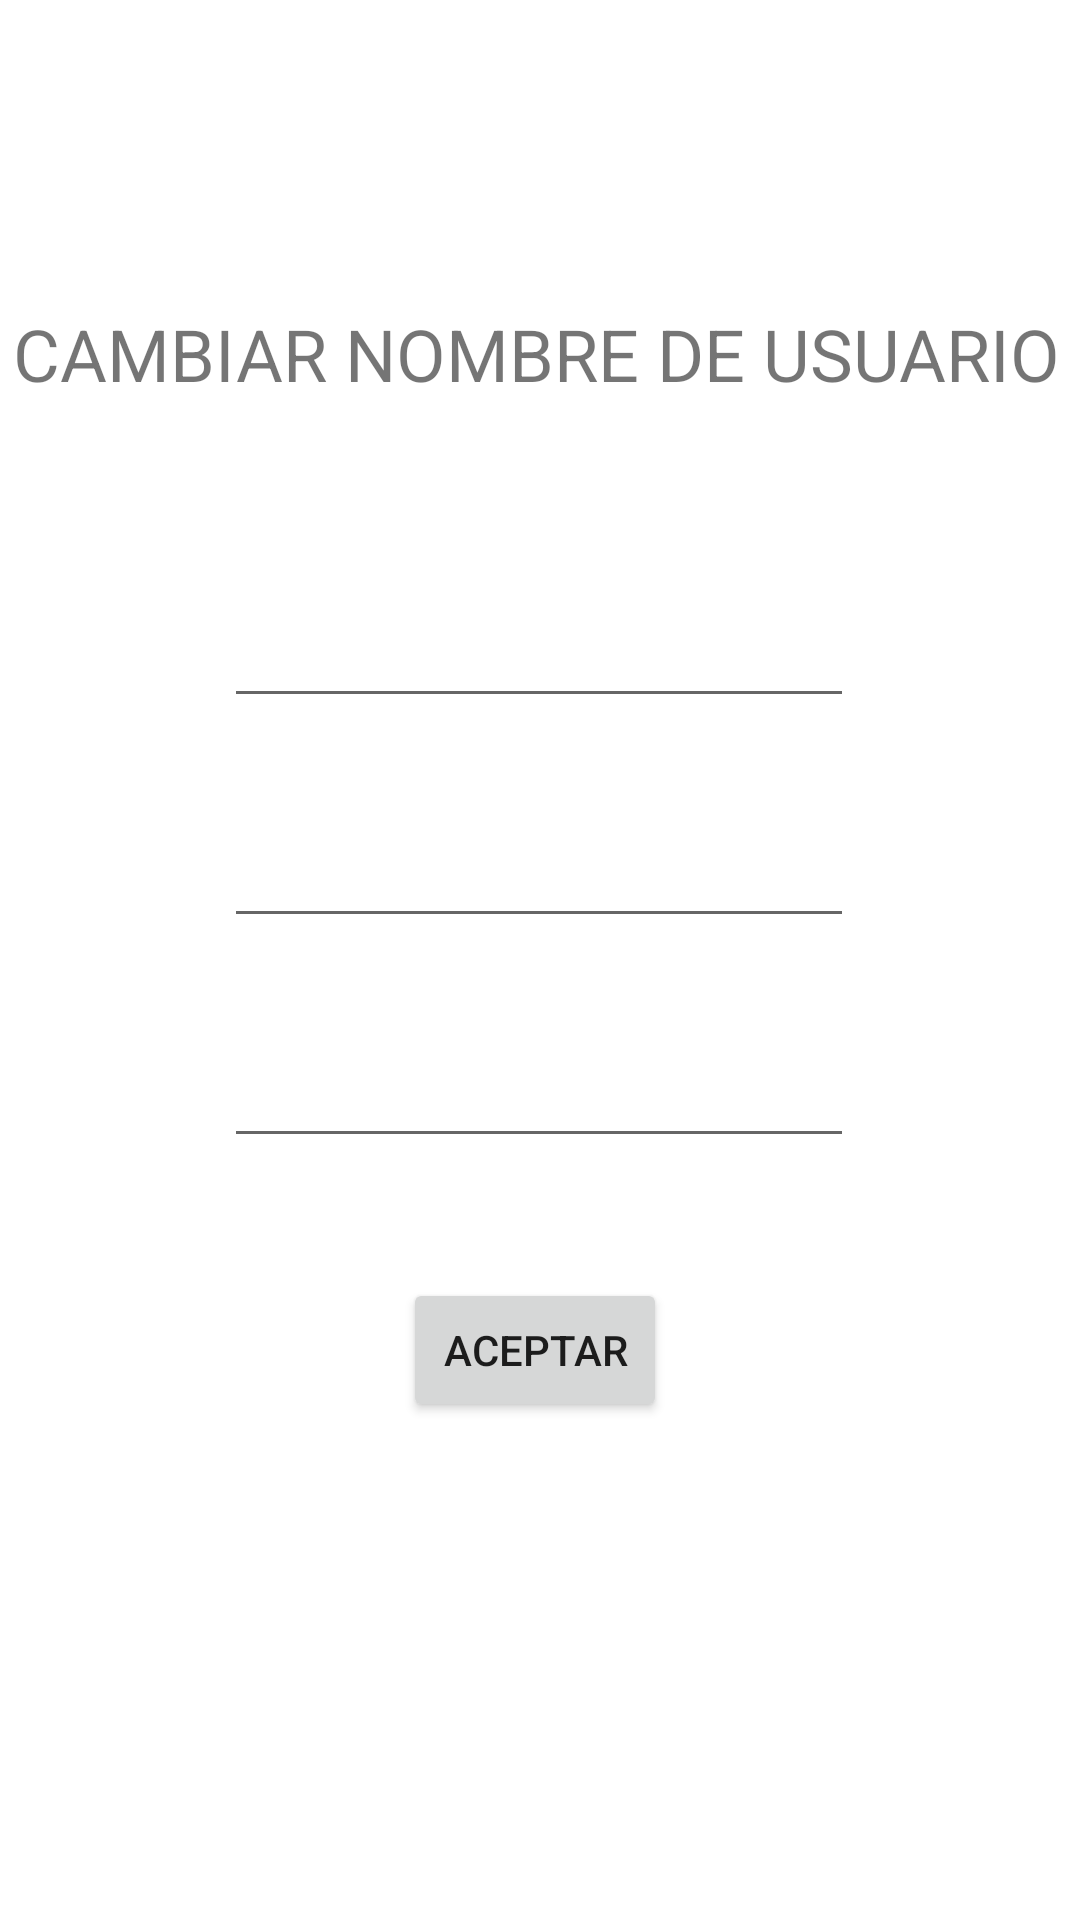

Reconstruct the res/layout file that produces this screen, plus the resources it refers to.
<!-- AndroidManifest.xml: application theme Theme.MUFINDS -->
<!-- res/layout/activity_cambiar_usuario.xml -->
<?xml version="1.0" encoding="utf-8"?>
<androidx.constraintlayout.widget.ConstraintLayout xmlns:android="http://schemas.android.com/apk/res/android"
    xmlns:app="http://schemas.android.com/apk/res-auto"
    xmlns:tools="http://schemas.android.com/tools"
    android:layout_width="match_parent"
    android:layout_height="match_parent"
    tools:context=".CambiarUsuarioActivity">

    <TextView
        android:id="@+id/tvTituloCambio"
        android:layout_width="wrap_content"
        android:layout_height="wrap_content"
        android:layout_marginBottom="64dp"
        android:text="CAMBIAR NOMBRE DE USUARIO"
        android:textSize="24sp"
        app:layout_constraintBottom_toTopOf="@+id/etDatoAntiguo"
        app:layout_constraintEnd_toEndOf="@+id/etDatoAntiguo"
        app:layout_constraintHorizontal_bias="0.507"
        app:layout_constraintStart_toStartOf="@+id/etDatoAntiguo" />

    <EditText
        android:id="@+id/etDatoAntiguo"
        android:layout_width="wrap_content"
        android:layout_height="wrap_content"
        android:layout_marginBottom="32dp"
        android:ems="10"
        android:inputType="textPersonName"
        app:layout_constraintBottom_toTopOf="@+id/etDatoNuevo"
        app:layout_constraintEnd_toEndOf="@+id/etDatoNuevo"
        app:layout_constraintHorizontal_bias="1.0"
        app:layout_constraintStart_toStartOf="@+id/etDatoNuevo" />

    <EditText
        android:id="@+id/etDatoNuevo"
        android:layout_width="wrap_content"
        android:layout_height="wrap_content"
        android:ems="10"
        android:inputType="textPersonName"
        app:layout_constraintBottom_toBottomOf="parent"
        app:layout_constraintEnd_toEndOf="parent"
        app:layout_constraintHorizontal_bias="0.497"
        app:layout_constraintStart_toStartOf="parent"
        app:layout_constraintTop_toTopOf="parent"
        app:layout_constraintVertical_bias="0.453" />

    <EditText
        android:id="@+id/etDatoCOnfirmacion"
        android:layout_width="wrap_content"
        android:layout_height="wrap_content"
        android:layout_marginTop="32dp"
        android:ems="10"
        android:inputType="textPassword"
        app:layout_constraintEnd_toEndOf="@+id/etDatoNuevo"
        app:layout_constraintHorizontal_bias="0.0"
        app:layout_constraintStart_toStartOf="@+id/etDatoNuevo"
        app:layout_constraintTop_toBottomOf="@+id/etDatoNuevo" />

    <Button
        android:id="@+id/btAceptarCambio"
        android:layout_width="wrap_content"
        android:layout_height="wrap_content"
        android:layout_marginTop="40dp"
        android:onClick="onClickAceptar"
        android:text="Aceptar"
        app:layout_constraintEnd_toEndOf="@+id/etDatoCOnfirmacion"
        app:layout_constraintHorizontal_bias="0.49"
        app:layout_constraintStart_toStartOf="@+id/etDatoCOnfirmacion"
        app:layout_constraintTop_toBottomOf="@+id/etDatoCOnfirmacion" />
</androidx.constraintlayout.widget.ConstraintLayout>
<!-- resources referenced by this layout -->
<resources>
  <style name="Theme.MUFINDS" parent="Theme.MaterialComponents.DayNight.DarkActionBar">
          
          <item name="colorPrimary">@color/purple_500</item>
          <item name="colorPrimaryVariant">@color/purple_700</item>
          <item name="colorOnPrimary">@color/white</item>
          
          <item name="colorSecondary">@color/teal_200</item>
          <item name="colorSecondaryVariant">@color/teal_700</item>
          <item name="colorOnSecondary">@color/black</item>
          
          <item name="android:statusBarColor" tools:targetApi="l">?attr/colorPrimaryVariant</item>
          
      </style>
  <color name="white">#FFFFFFFF</color>
  <color name="teal_200">#FF03DAC5</color>
  <color name="teal_700">#FF018786</color>
  <color name="black">#FF000000</color>
  <!-- not gathered from this repository: default colours our renderer supplied (Android Studio template values) -->
  <color name="purple_500">#FF6200EE</color>
  <color name="purple_700">#FF3700B3</color>
</resources>
